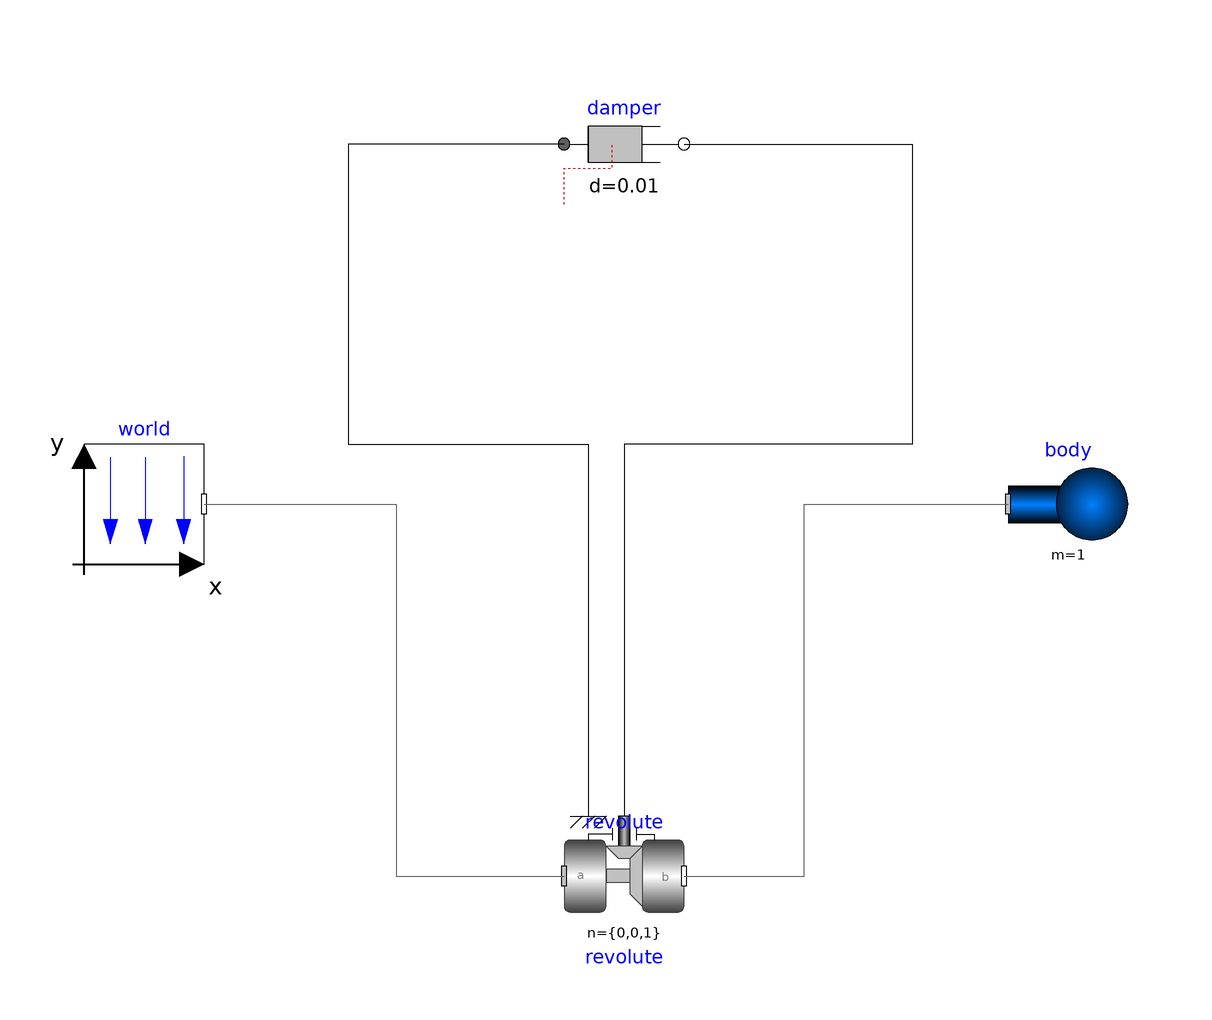

The Modelica model whose source follows is shown above as a component diagram (icons at their Placement, wires along their Line points).

model Single_Pendulum
  inner Modelica.Mechanics.MultiBody.World world annotation(
      Placement(visible = true, transformation(origin = {-88, 10}, extent = {{-10, -10}, {10, 10}}, rotation = 0)));
  Modelica.Mechanics.MultiBody.Joints.Revolute revolute(animation = true, n = {0, 0, 1}, phi(displayUnit = "rad"), useAxisFlange = true)  annotation(
      Placement(visible = true, transformation(origin = {-8, -52}, extent = {{-10, -10}, {10, 10}}, rotation = 0)));
  Modelica.Mechanics.Rotational.Components.Damper damper(d = 0.01, phi_rel(displayUnit = "rad"))  annotation(
      Placement(visible = true, transformation(origin = {-8, 70}, extent = {{-10, -10}, {10, 10}}, rotation = 0)));
  Modelica.Mechanics.MultiBody.Parts.Body body(animation = true, m = 1, r_CM = {0.5, 0, 0})  annotation(
      Placement(visible = true, transformation(origin = {66, 10}, extent = {{-10, -10}, {10, 10}}, rotation = 0)));
  equation
    connect(world.frame_b, revolute.frame_a) annotation(
      Line(points = {{-78, 10}, {-46, 10}, {-46, -52}, {-18, -52}}, color = {95, 95, 95}));
  connect(revolute.frame_b, body.frame_a) annotation(
      Line(points = {{2, -52}, {22, -52}, {22, 10}, {56, 10}}, color = {95, 95, 95}));
  connect(damper.flange_a, revolute.support) annotation(
      Line(points = {{-18, 70}, {-54, 70}, {-54, 20}, {-14, 20}, {-14, -42}}));
  connect(damper.flange_b, revolute.axis) annotation(
      Line(points = {{2, 70}, {40, 70}, {40, 20}, {-8, 20}, {-8, -42}}));
  end Single_Pendulum;